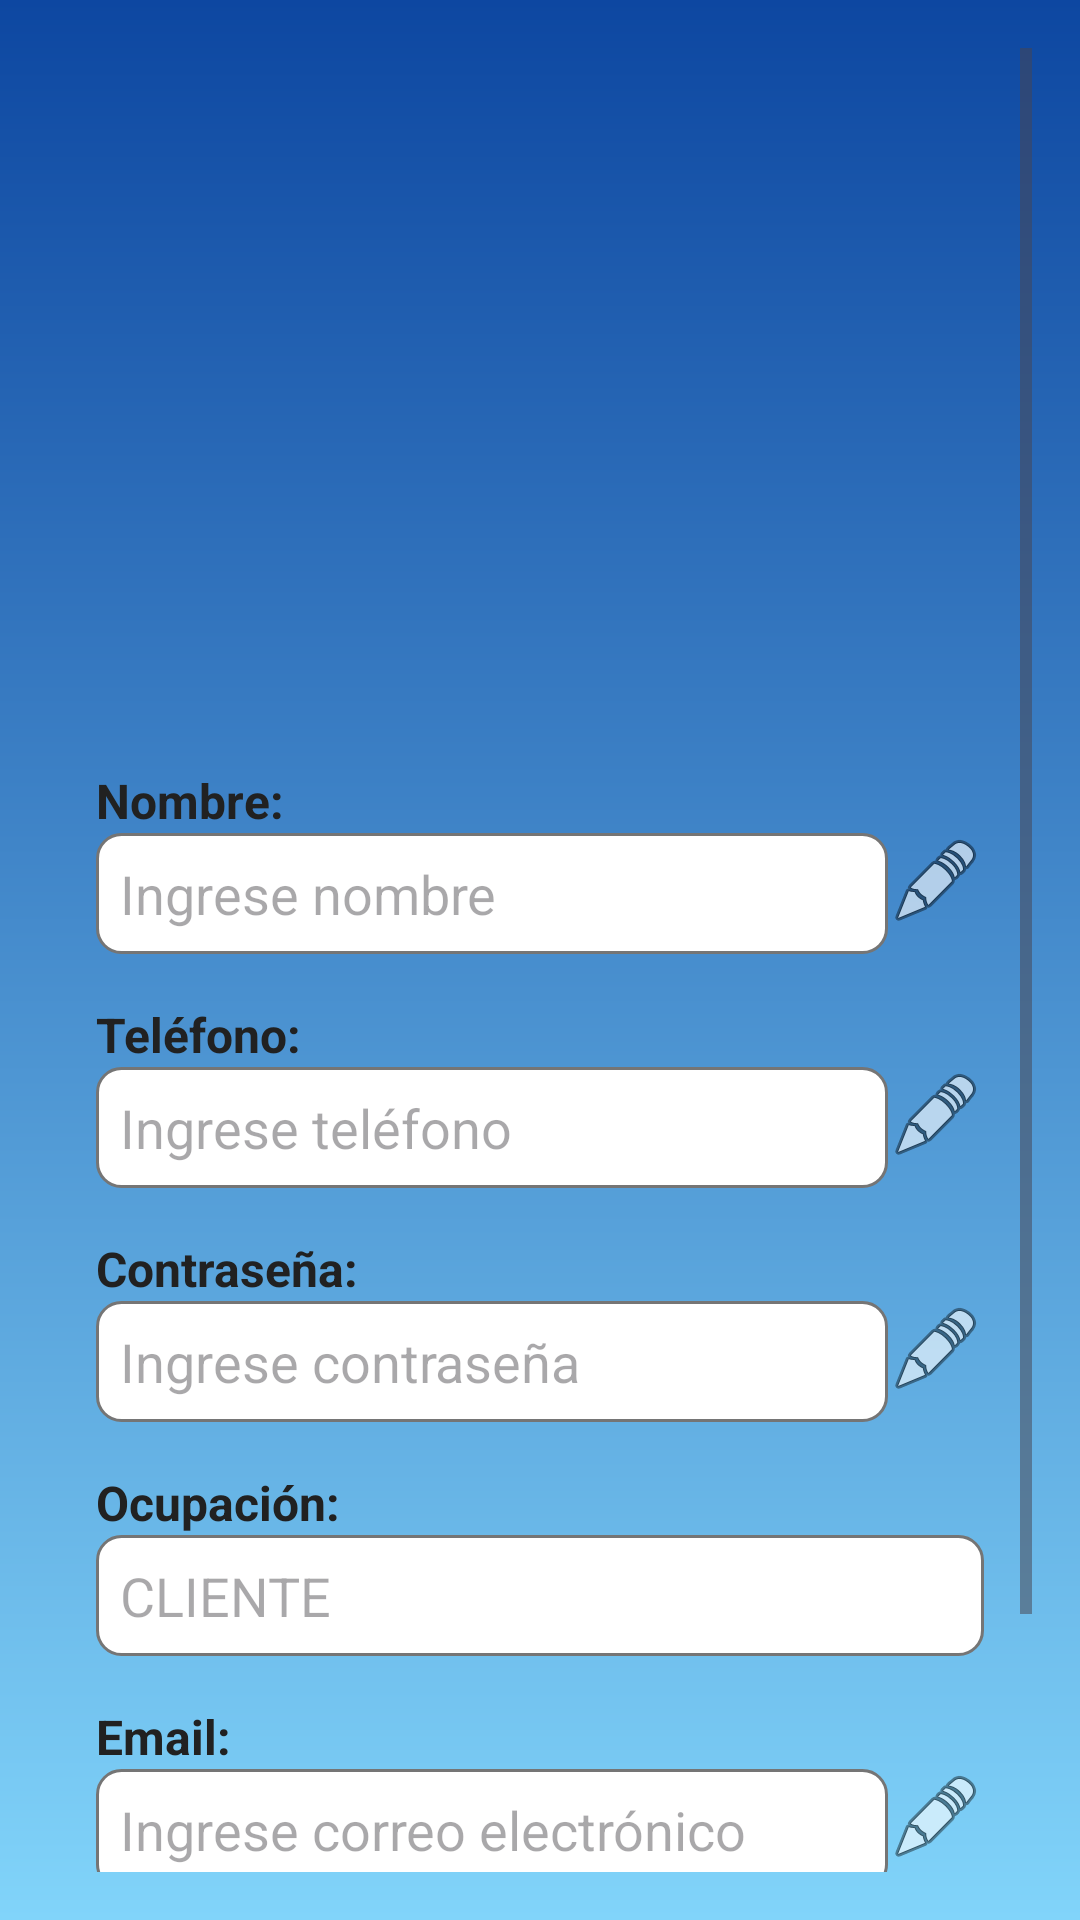

Write the Android layout XML for this screen, with the resource values it uses.
<!-- AndroidManifest.xml: application theme Theme.ProyectoAula -->
<!-- res/layout/fragment_perfil.xml -->
<?xml version="1.0" encoding="utf-8"?>
<ScrollView xmlns:android="http://schemas.android.com/apk/res/android"
    xmlns:app="http://schemas.android.com/apk/res-auto"
    android:layout_width="match_parent"
    android:layout_height="match_parent"
    android:background="@drawable/background_gradient"
    android:padding="16dp">

    <LinearLayout
        android:layout_width="match_parent"
        android:layout_height="wrap_content"
        android:background="@drawable/gradient_background"
        android:orientation="vertical"
        android:padding="16dp">

        
        <ImageView
            android:id="@+id/imageView4"
            android:layout_width="200dp"
            android:layout_height="200dp"
            android:layout_gravity="center"
            android:layout_marginBottom="24dp"
            app:srcCompat="@drawable/personas" />

        
        <LinearLayout
            android:layout_width="match_parent"
            android:layout_height="wrap_content"
            android:orientation="vertical">

            
            <LinearLayout
                android:layout_width="match_parent"
                android:layout_height="wrap_content"
                android:layout_marginBottom="16dp"
                android:orientation="vertical">

                <TextView
                    android:id="@+id/textNombre"
                    android:layout_width="match_parent"
                    android:layout_height="wrap_content"
                    android:text="Nombre:"
                    android:textColor="@color/textPrimary"
                    android:textSize="16sp"
                    android:textStyle="bold" />

                <LinearLayout
                    android:layout_width="match_parent"
                    android:layout_height="wrap_content"
                    android:orientation="horizontal">

                    <EditText
                        android:id="@+id/txtNombreC"
                        android:layout_width="0dp"
                        android:layout_height="wrap_content"
                        android:layout_weight="1"
                        android:background="@drawable/edittext_background"
                        android:hint="Ingrese nombre"
                        android:padding="8dp"
                        android:textColor="@color/textSecondary" />

                    <ImageButton
                        android:id="@+id/btnNombre"
                        android:layout_width="wrap_content"
                        android:layout_height="wrap_content"
                        android:background="@android:color/transparent"
                        android:src="@android:drawable/ic_menu_edit" />
                </LinearLayout>
            </LinearLayout>

            
            <LinearLayout
                android:layout_width="match_parent"
                android:layout_height="wrap_content"
                android:layout_marginBottom="16dp"
                android:orientation="vertical">

                <TextView
                    android:id="@+id/textTelefono"
                    android:layout_width="match_parent"
                    android:layout_height="wrap_content"
                    android:text="Teléfono:"
                    android:textColor="@color/textPrimary"
                    android:textSize="16sp"
                    android:textStyle="bold" />

                <LinearLayout
                    android:layout_width="match_parent"
                    android:layout_height="wrap_content"
                    android:orientation="horizontal">

                    <EditText
                        android:id="@+id/txtTelefonoC"
                        android:layout_width="0dp"
                        android:layout_height="wrap_content"
                        android:layout_weight="1"
                        android:background="@drawable/edittext_background"
                        android:hint="Ingrese teléfono"
                        android:padding="8dp"
                        android:textColor="@color/textSecondary" />

                    <ImageButton
                        android:id="@+id/btnTelefono"
                        android:layout_width="wrap_content"
                        android:layout_height="wrap_content"
                        android:background="@android:color/transparent"
                        android:src="@android:drawable/ic_menu_edit" />
                </LinearLayout>
            </LinearLayout>

            
            <LinearLayout
                android:layout_width="match_parent"
                android:layout_height="wrap_content"
                android:layout_marginBottom="16dp"
                android:orientation="vertical">

                <TextView
                    android:id="@+id/textContrasena"
                    android:layout_width="match_parent"
                    android:layout_height="wrap_content"
                    android:text="Contraseña:"
                    android:textColor="@color/textPrimary"
                    android:textSize="16sp"
                    android:textStyle="bold" />

                <LinearLayout
                    android:layout_width="match_parent"
                    android:layout_height="wrap_content"
                    android:orientation="horizontal">

                    <EditText
                        android:id="@+id/txtPassword"
                        android:layout_width="0dp"
                        android:layout_height="wrap_content"
                        android:layout_weight="1"
                        android:background="@drawable/edittext_background"
                        android:hint="Ingrese contraseña"
                        android:inputType="textPassword"
                        android:padding="8dp"
                        android:textColor="@color/textSecondary" />

                    <ImageButton
                        android:id="@+id/btnPassword"
                        android:layout_width="wrap_content"
                        android:layout_height="wrap_content"
                        android:background="@android:color/transparent"
                        android:src="@android:drawable/ic_menu_edit" />
                </LinearLayout>
            </LinearLayout>

            
            <LinearLayout
                android:layout_width="match_parent"
                android:layout_height="wrap_content"
                android:layout_marginBottom="16dp"
                android:orientation="vertical">

                <TextView
                    android:id="@+id/textOcupacion"
                    android:layout_width="match_parent"
                    android:layout_height="wrap_content"
                    android:text="Ocupación:"
                    android:textColor="@color/textPrimary"
                    android:textSize="16sp"
                    android:textStyle="bold" />

                <EditText
                    android:id="@+id/txtOcupacion"
                    android:layout_width="match_parent"
                    android:layout_height="wrap_content"
                    android:background="@drawable/edittext_background"
                    android:hint="CLIENTE"
                    android:padding="8dp"
                    android:textColor="@color/textSecondary" />
            </LinearLayout>

            
            <LinearLayout
                android:layout_width="match_parent"
                android:layout_height="wrap_content"
                android:layout_marginBottom="24dp"
                android:orientation="vertical">

                <TextView
                    android:id="@+id/textCorreo"
                    android:layout_width="match_parent"
                    android:layout_height="wrap_content"
                    android:text="Email:"
                    android:textColor="@color/textPrimary"
                    android:textSize="16sp"
                    android:textStyle="bold" />

                <LinearLayout
                    android:layout_width="match_parent"
                    android:layout_height="wrap_content"
                    android:orientation="horizontal">

                    <EditText
                        android:id="@+id/txtEmailC"
                        android:layout_width="0dp"
                        android:layout_height="wrap_content"
                        android:layout_weight="1"
                        android:background="@drawable/edittext_background"
                        android:hint="Ingrese correo electrónico"
                        android:padding="8dp"
                        android:textColor="@color/textSecondary" />

                    <ImageButton
                        android:id="@+id/btnEmail"
                        android:layout_width="wrap_content"
                        android:layout_height="wrap_content"
                        android:background="@android:color/transparent"
                        android:src="@android:drawable/ic_menu_edit" />
                </LinearLayout>
            </LinearLayout>

            
            <TextView
                android:id="@+id/textBienvenida"
                android:layout_width="match_parent"
                android:layout_height="wrap_content"
                android:layout_marginTop="16dp"
                android:gravity="center"
                android:text="¡Nos alegra que te unas a la comunidad de servicio de internet y seas usuario de TaskNet!"
                android:textColor="@color/design_default_color_primary_dark"
                android:textSize="16sp" />
        </LinearLayout>
    </LinearLayout>
</ScrollView>
<!-- resources referenced by this layout -->
<resources>
  <color name="textPrimary">#212121</color>
  <color name="textSecondary">#757575</color>
  <!-- drawable background_gradient (drawable) -->
  <?xml version="1.0" encoding="utf-8"?>
  <layer-list xmlns:android="http://schemas.android.com/apk/res/android">
      <item>
          <shape>
              <gradient
                  android:angle="270"
                  android:startColor="#0D47A1"
              android:endColor="#81D4FA"
              android:type="linear" />
          </shape>
      </item>
  </layer-list>
  <!-- drawable edittext_background (drawable) -->
  <?xml version="1.0" encoding="utf-8"?>
  <shape xmlns:android="http://schemas.android.com/apk/res/android">
      <solid android:color="@color/white"/> 
      <corners android:radius="8dp"/> 
      <stroke android:width="1dp" android:color="@color/textSecondary"/> 
  </shape>
  <style name="Theme.ProyectoAula" parent="Base.Theme.ProyectoAula" />
  <color name="white">#FFFFFFFF</color>
  <style name="Base.Theme.ProyectoAula" parent="Theme.Material3.DayNight.NoActionBar">
          
          
      </style>
</resources>
